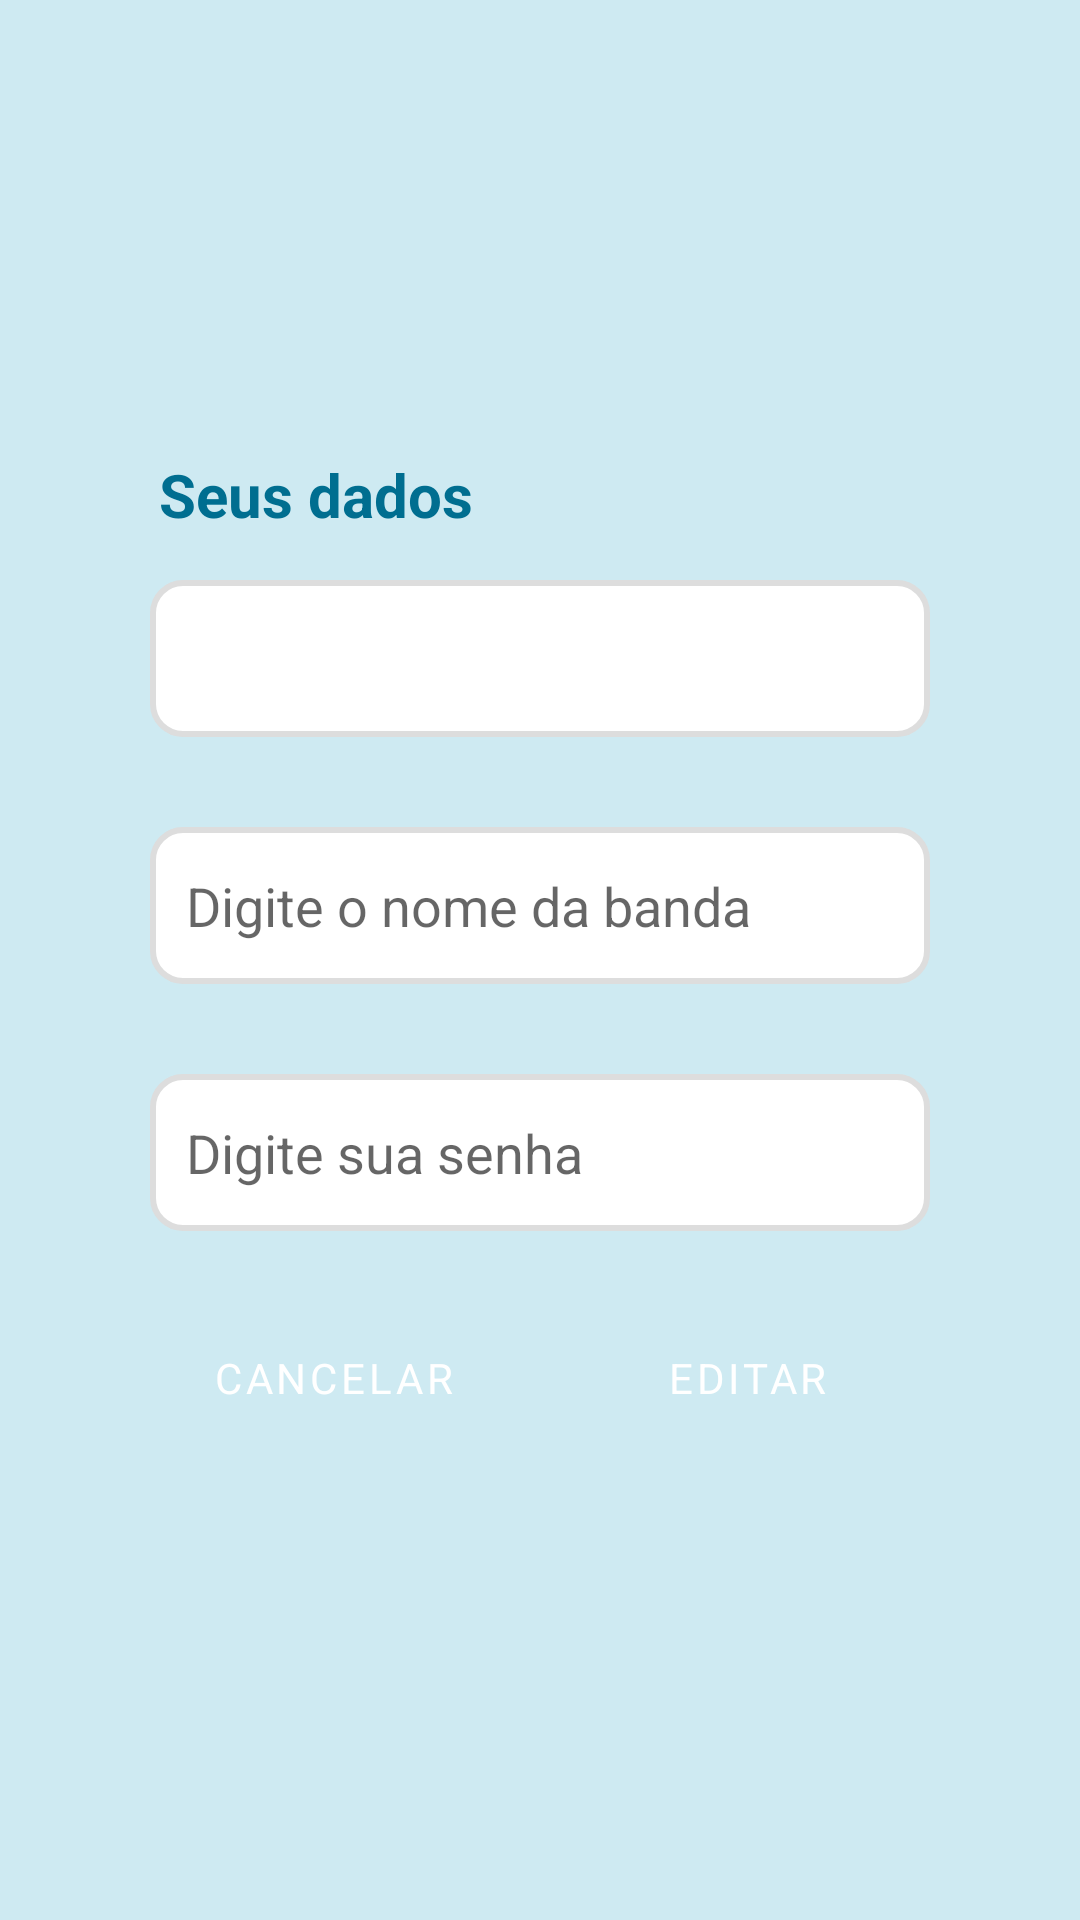

Write the Android layout XML for this screen, with the resource values it uses.
<!-- AndroidManifest.xml: application theme Theme.HOW_VI -->
<!-- res/layout/usuario_fragment_editar.xml -->
<?xml version="1.0" encoding="utf-8"?>
<FrameLayout xmlns:android="http://schemas.android.com/apk/res/android"
    xmlns:tools="http://schemas.android.com/tools"
    android:layout_width="match_parent"
    android:layout_height="match_parent"
    android:background="@color/lightBlue"
    tools:context=".Usuario.EditarFragment">

    <LinearLayout
        android:layout_width="match_parent"
        android:layout_height="wrap_content"
        android:orientation="vertical"
        android:paddingTop="20dp"
        android:paddingBottom="25dp"
        android:paddingHorizontal="25dp"
        android:background="@drawable/round_item"
        android:layout_marginHorizontal="25dp"
        android:layout_gravity="center_vertical">

        <TextView
            android:id="@+id/text_view_editar_usuario"
            android:layout_width="match_parent"
            android:layout_height="wrap_content"
            android:text="Seus dados"
            android:textColor="@color/mainBlue"
            android:layout_marginStart="3dp"
            android:textSize="20sp"
            android:textStyle="bold" />
        <EditText
            android:id="@+id/edit_text_nome_usuario"
            android:layout_width="match_parent"
            android:layout_height="wrap_content"
            android:ems="10"
            android:textSize="18sp"
            android:paddingVertical="14dp"
            android:paddingHorizontal="12dp"
            android:layout_marginVertical="15dp"
            android:background="@drawable/round_edittext"
            android:inputType="none"/>

        <EditText
            android:id="@+id/edit_text_email_usuario"
            android:layout_width="match_parent"
            android:layout_height="wrap_content"
            android:ems="10"
            android:textSize="18sp"
            android:paddingVertical="14dp"
            android:paddingHorizontal="12dp"
            android:layout_marginVertical="15dp"
            android:hint="@string/digite_o_nome_da_banda"
            android:background="@drawable/round_edittext"
            android:inputType="textEmailAddress"/>

        <EditText
            android:id="@+id/edit_text_senha_usuario"
            android:layout_width="match_parent"
            android:layout_height="wrap_content"
            android:ems="10"
            android:textSize="18sp"
            android:paddingVertical="14dp"
            android:paddingHorizontal="12dp"
            android:layout_marginTop="15dp"
            android:layout_marginBottom="25dp"
            android:background="@drawable/round_edittext"
            android:hint="@string/digite_sua_senha"
            android:inputType="textPassword"/>

        <LinearLayout
            android:layout_width="match_parent"
            android:layout_height="match_parent"
            android:orientation="horizontal" >
            <Button
                android:id="@+id/button_cancelar"
                android:layout_width="match_parent"
                android:layout_height="match_parent"
                android:layout_weight="1"
                android:layout_marginEnd="8dp"
                android:background="@drawable/round_item"
                android:text="@string/cancelar" />
            <Button
                android:id="@+id/button_editar_usuario"
                android:layout_width="match_parent"
                android:layout_height="match_parent"
                android:layout_weight="1"
                android:layout_marginStart="8dp"
                android:background="@drawable/round_item"
                android:text="@string/editar" />

        </LinearLayout>

    </LinearLayout>

</FrameLayout>
<!-- resources referenced by this layout -->
<resources>
  <color name="lightBlue">#CEEAF2</color>
  <color name="mainBlue">#006E90</color>
  <!-- drawable round_edittext (drawable) -->
  <?xml version="1.0" encoding="UTF-8"?>
  <shape xmlns:android="http://schemas.android.com/apk/res/android"
      android:shape="rectangle">
      <solid android:color="@color/white"/>
      <stroke
          android:width="2dp"
          android:color="@color/greyish"/>
      <corners
          android:radius="10dp"/>
  </shape>
  <string name="cancelar">Cancelar</string>
  <string name="digite_o_nome_da_banda">Digite o nome da banda</string>
  <string name="digite_sua_senha">Digite sua senha</string>
  <string name="editar">Editar</string>
  <style name="Theme.HOW_VI" parent="Theme.MaterialComponents.Light.NoActionBar">
          
          <item name="colorPrimary">@color/mainBlue</item>
          <item name="colorPrimaryVariant">@color/mainBlue</item>
          <item name="colorOnPrimary">@color/white</item>
          
          <item name="colorSecondary">@color/lightBlue</item>
          <item name="colorSecondaryVariant">@color/lightBlue</item>
          <item name="colorOnSecondary">@color/mainBlue</item>
          
          <item name="android:statusBarColor" tools:targetApi="l">?attr/colorPrimaryVariant</item>
          
          <item name="android:fontFamily">sans-serif</item>
      </style>
  <color name="white">#FFF</color>
  <color name="greyish">#DDD</color>
</resources>
